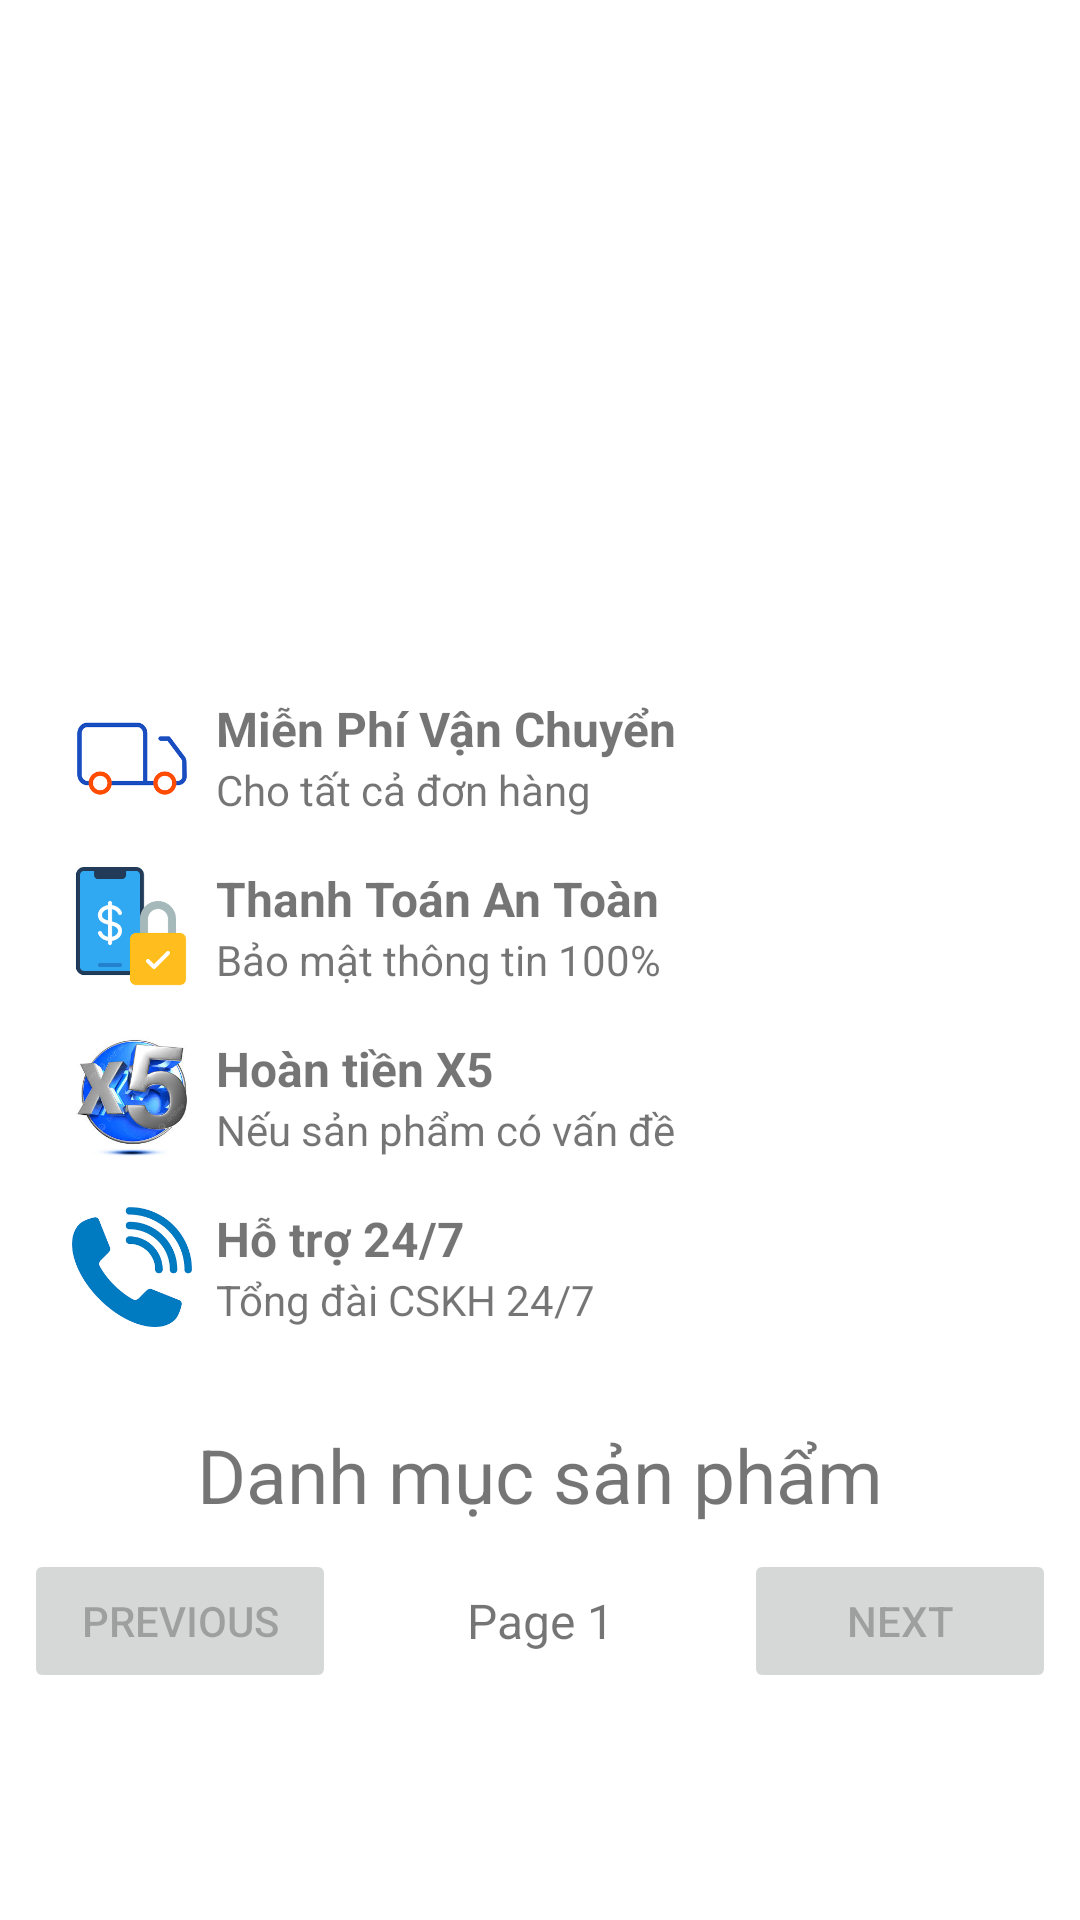

The Android layout XML behind this screen, and the referenced resources:
<!-- AndroidManifest.xml: application theme Theme.Shop -->
<!-- res/layout/fragment_home.xml -->
<androidx.constraintlayout.widget.ConstraintLayout
    xmlns:android="http://schemas.android.com/apk/res/android"
    xmlns:app="http://schemas.android.com/apk/res-auto"
    xmlns:tools="http://schemas.android.com/tools"
    android:layout_width="match_parent"
    android:layout_height="match_parent"
    tools:context=".ui.home.HomeFragment">

    
    <androidx.core.widget.NestedScrollView
        android:layout_width="match_parent"
        android:layout_height="0dp"
        app:layout_constraintTop_toTopOf="parent"
        app:layout_constraintBottom_toBottomOf="parent">


        <LinearLayout
            android:layout_width="match_parent"
            android:layout_height="wrap_content"
            android:orientation="vertical">

            
            <androidx.viewpager2.widget.ViewPager2
                android:id="@+id/viewPager"
                android:layout_width="match_parent"
                android:layout_height="200dp" />

            <include
                layout="@layout/dichvuvanchuyeen" />
            
            <TextView

                android:layout_width="match_parent"
                android:layout_height="wrap_content"
                android:layout_marginStart="8dp"
                android:layout_marginTop="8dp"
                android:layout_marginEnd="8dp"
                android:textAlignment="center"
                android:text="Danh mục sản phẩm"
                android:textSize="25sp"
                app:layout_constraintBottom_toBottomOf="parent"
                app:layout_constraintEnd_toEndOf="parent"
                app:layout_constraintStart_toStartOf="parent"
                app:layout_constraintTop_toTopOf="parent" />



            <androidx.recyclerview.widget.RecyclerView
                android:id="@+id/recyclerView"
                android:layout_width="match_parent"
                android:layout_height="wrap_content"
                android:nestedScrollingEnabled="false" />

            
            <LinearLayout
                android:id="@+id/paginationLayout"
                android:layout_width="match_parent"
                android:layout_height="wrap_content"
                android:gravity="center"
                android:orientation="horizontal"
                android:padding="8dp">

                <Button
                    android:id="@+id/buttonPrevious"
                    android:layout_width="0dp"
                    android:layout_height="wrap_content"
                    android:layout_marginEnd="16dp"
                    android:layout_weight="1"
                    android:enabled="false"
                    android:text="Previous" />

                <TextView
                    android:id="@+id/pageNumber"
                    android:layout_width="0dp"
                    android:layout_height="wrap_content"
                    android:layout_weight="1"
                    android:gravity="center"
                    android:text="Page 1"
                    android:textAlignment="center"
                    android:textSize="16sp" />

                <Button
                    android:id="@+id/buttonNext"
                    android:layout_width="0dp"
                    android:layout_height="wrap_content"
                    android:layout_marginStart="16dp"
                    android:layout_weight="1"
                    android:enabled="false"
                    android:text="Next" />
            </LinearLayout>

        </LinearLayout>
    </androidx.core.widget.NestedScrollView>

</androidx.constraintlayout.widget.ConstraintLayout>
<!-- res/layout/dichvuvanchuyeen.xml (included above) -->
<LinearLayout
    xmlns:android="http://schemas.android.com/apk/res/android"
    android:layout_width="match_parent"
    android:layout_height="wrap_content"
    android:orientation="vertical"
    android:padding="16dp"
    android:layout_marginTop="8dp"
    android:background="@android:color/white">

    
    <LinearLayout
        android:layout_width="match_parent"
        android:layout_height="wrap_content"
        android:orientation="horizontal"
        android:padding="8dp"
        android:gravity="center_vertical">

        <ImageView
            android:layout_width="40dp"
            android:layout_height="40dp"
            android:src="@drawable/ic_shipping" />

        <LinearLayout
            android:layout_width="0dp"
            android:layout_height="wrap_content"
            android:layout_weight="1"
            android:orientation="vertical"
            android:paddingStart="8dp">

            <TextView
                android:layout_width="wrap_content"
                android:layout_height="wrap_content"
                android:text="Miễn Phí Vận Chuyển"
                android:textStyle="bold"
                android:textSize="16sp" />

            <TextView
                android:layout_width="wrap_content"
                android:layout_height="wrap_content"
                android:text="Cho tất cả đơn hàng" />
        </LinearLayout>

    </LinearLayout>

    
    
    <LinearLayout
        android:layout_width="match_parent"
        android:layout_height="wrap_content"
        android:orientation="horizontal"
        android:padding="8dp"
        android:gravity="center_vertical">

        <ImageView
            android:layout_width="40dp"
            android:layout_height="40dp"
            android:src="@drawable/ic_payment_secure" />

        <LinearLayout
            android:layout_width="0dp"
            android:layout_height="wrap_content"
            android:layout_weight="1"
            android:orientation="vertical"
            android:paddingStart="8dp">

            <TextView
                android:layout_width="wrap_content"
                android:layout_height="wrap_content"
                android:text="Thanh Toán An Toàn"
                android:textStyle="bold"
                android:textSize="16sp" />

            <TextView
                android:layout_width="wrap_content"
                android:layout_height="wrap_content"
                android:text="Bảo mật thông tin 100%" />
        </LinearLayout>
    </LinearLayout>

    <LinearLayout
        android:layout_width="match_parent"
        android:layout_height="wrap_content"
        android:orientation="horizontal"
        android:padding="8dp"
        android:gravity="center_vertical">

        <ImageView
            android:layout_width="40dp"
            android:layout_height="40dp"
            android:src="@drawable/ic_x5" />

        <LinearLayout
            android:layout_width="0dp"
            android:layout_height="wrap_content"
            android:layout_weight="1"
            android:orientation="vertical"
            android:paddingStart="8dp">

            <TextView
                android:layout_width="wrap_content"
                android:layout_height="wrap_content"
                android:text="Hoàn tiền X5"
                android:textStyle="bold"
                android:textSize="16sp" />

            <TextView
                android:layout_width="wrap_content"
                android:layout_height="wrap_content"
                android:text="Nếu sản phẩm có vấn đề" />
        </LinearLayout>
    </LinearLayout>
    <LinearLayout
        android:layout_width="match_parent"
        android:layout_height="wrap_content"
        android:orientation="horizontal"
        android:padding="8dp"
        android:gravity="center_vertical">

        <ImageView
            android:layout_width="40dp"
            android:layout_height="40dp"
            android:src="@drawable/ic_call" />

        <LinearLayout
            android:layout_width="0dp"
            android:layout_height="wrap_content"
            android:layout_weight="1"
            android:orientation="vertical"
            android:paddingStart="8dp">

            <TextView
                android:layout_width="wrap_content"
                android:layout_height="wrap_content"
                android:text="Hỗ trợ 24/7"
                android:textStyle="bold"
                android:textSize="16sp" />

            <TextView
                android:layout_width="wrap_content"
                android:layout_height="wrap_content"
                android:text="Tổng đài CSKH 24/7" />
        </LinearLayout>
    </LinearLayout>
    

</LinearLayout>
<!-- resources referenced by this layout -->
<resources>
  <!-- drawable ic_call: png bitmap (drawable, 4273 bytes) -->
  <!-- drawable ic_payment_secure: png bitmap (drawable, 2901 bytes) -->
  <!-- drawable ic_shipping: png bitmap (drawable, 2532 bytes) -->
  <!-- drawable ic_x5: png bitmap (drawable, 10857 bytes) -->
  <style name="Theme.Shop" parent="Theme.MaterialComponents.DayNight.DarkActionBar">
          
          <item name="colorPrimary">@color/purple_500</item>
          <item name="colorPrimaryVariant">@color/purple_700</item>
          <item name="colorOnPrimary">@color/white</item>
          
          <item name="colorSecondary">@color/teal_200</item>
          <item name="colorSecondaryVariant">@color/teal_700</item>
          <item name="colorOnSecondary">@color/black</item>
          
          <item name="android:statusBarColor">?attr/colorPrimaryVariant</item>
          
      </style>
  <!-- not gathered from this repository: default colours our renderer supplied (Android Studio template values) -->
  <color name="purple_500">#FF6200EE</color>
  <color name="purple_700">#FF3700B3</color>
  <color name="teal_200">#FF03DAC5</color>
  <color name="teal_700">#FF018786</color>
  <color name="black">#FF000000</color>
  <color name="white">#FFFFFFFF</color>
</resources>
